Image classification data set "dataset" (cameronlgreen/cockatoo_project on GitHub). Class labels (8): cockatoo, galah, king parrot, kookaburra, lorikeet, magpie, miner bird, rosella.

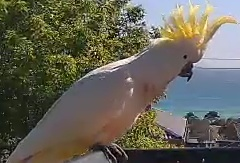
Label: cockatoo

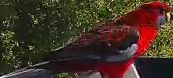
Label: rosella

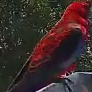
Label: rosella

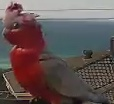
Label: galah

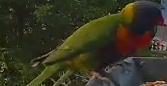
Label: lorikeet

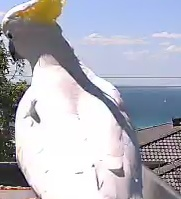
Label: cockatoo
